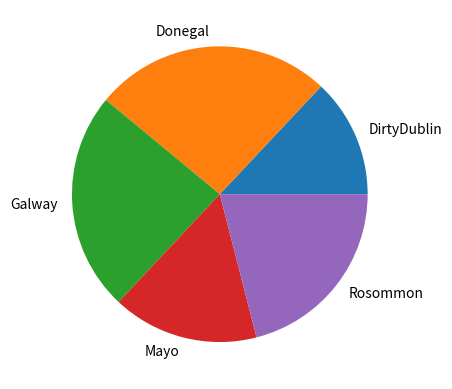

This chart was generated by the following Python code:
# This program plots a pie plot with the occurrences per county
# Author: Filipe Carvalho

import numpy as np
import matplotlib.pyplot as plt

# make the array of occurrences
possibleCounties = ['Mayo', 'Galway', 'Rosommon', 'DirtyDublin', 'Donegal']
# pick 100 randomly from possible counties with the frequence set in p
counties = np.random.choice(
    possibleCounties, 
    p=[0.1, 0.3, 0.2, 0.12, 0.28],
    size=(100)
)

# right now we need the number of occurrences of each county
# this returns a tuple of the unique values and how many times they appear
unique, counts = np.unique(counties, return_counts=True)
# we can now put this into a pie plot
plt.pie(counts, labels=unique)
plt.show()
